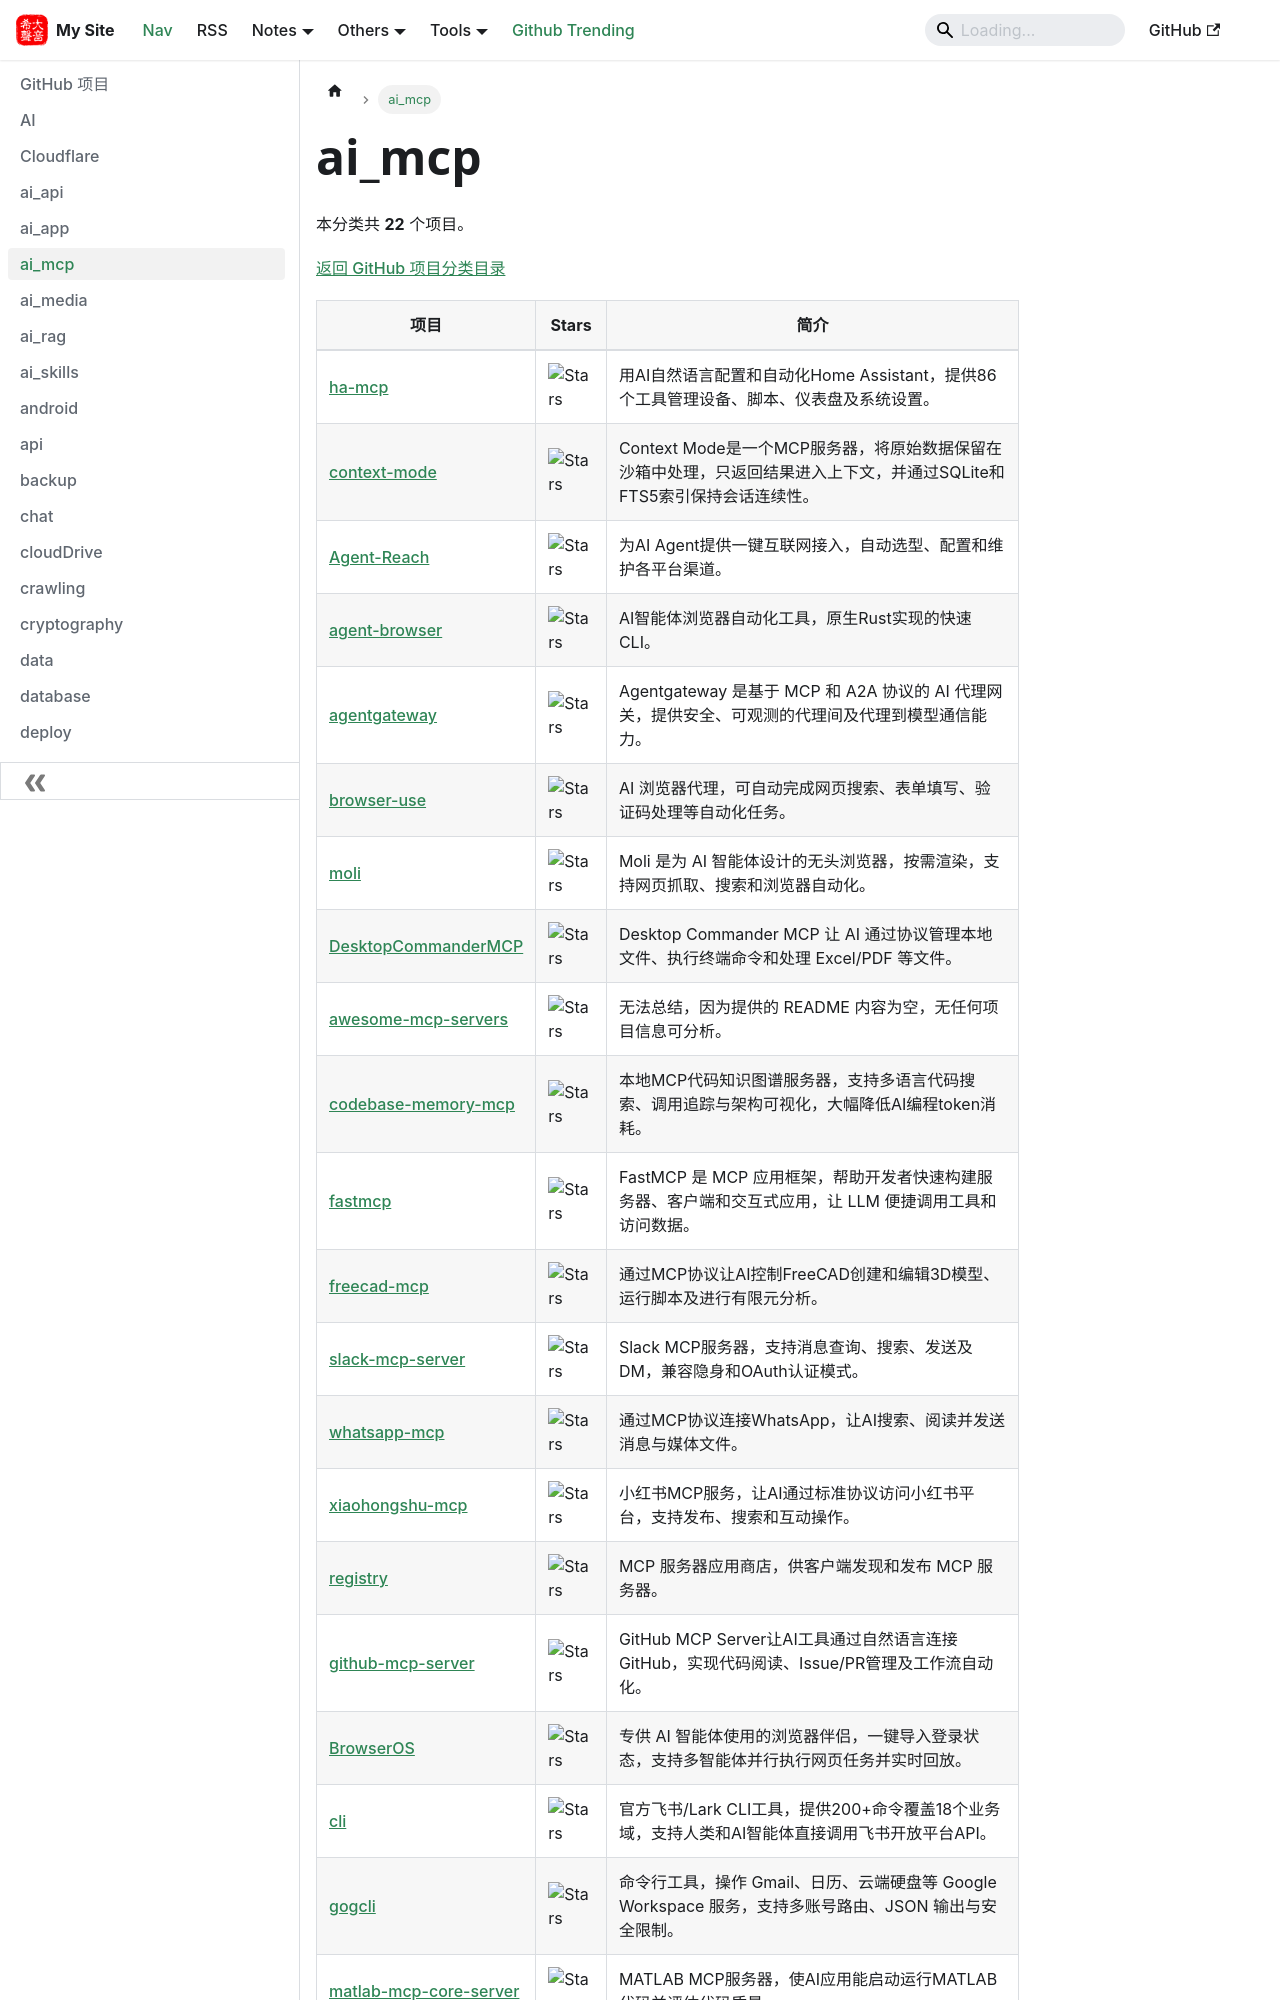

repository: hjkl01/hjkl01.github.io · page: notes/github/ai_mcp.html · generator: docusaurus

---
title: ai_mcp
sidebar_label: ai_mcp
---

<!-- 此页面由 scripts/github_projects.py 从 SQLite 自动生成，请勿手动编辑。 -->

# ai_mcp

本分类共 **22** 个项目。

[返回 GitHub 项目分类目录](/notes/github)

| 项目 | Stars | 简介 |
| --- | --- | --- |
| [ha-mcp](https://github.com/homeassistant-ai/ha-mcp) | ![Stars](https://img.shields.io/github/stars/homeassistant-ai/ha-mcp?style=social) | 用AI自然语言配置和自动化Home Assistant，提供86个工具管理设备、脚本、仪表盘及系统设置。 |
| [context-mode](https://github.com/mksglu/context-mode) | ![Stars](https://img.shields.io/github/stars/mksglu/context-mode?style=social) | Context Mode是一个MCP服务器，将原始数据保留在沙箱中处理，只返回结果进入上下文，并通过SQLite和FTS5索引保持会话连续性。 |
| [Agent-Reach](https://github.com/Panniantong/Agent-Reach) | ![Stars](https://img.shields.io/github/stars/Panniantong/Agent-Reach?style=social) | 为AI Agent提供一键互联网接入，自动选型、配置和维护各平台渠道。 |
| [agent-browser](https://github.com/vercel-labs/agent-browser) | ![Stars](https://img.shields.io/github/stars/vercel-labs/agent-browser?style=social) | AI智能体浏览器自动化工具，原生Rust实现的快速CLI。 |
| [agentgateway](https://github.com/agentgateway/agentgateway) | ![Stars](https://img.shields.io/github/stars/agentgateway/agentgateway?style=social) | Agentgateway 是基于 MCP 和 A2A 协议的 AI 代理网关，提供安全、可观测的代理间及代理到模型通信能力。 |
| [browser-use](https://github.com/browser-use/browser-use) | ![Stars](https://img.shields.io/github/stars/browser-use/browser-use?style=social) | AI 浏览器代理，可自动完成网页搜索、表单填写、验证码处理等自动化任务。 |
| [moli](https://github.com/lexmount/moli) | ![Stars](https://img.shields.io/github/stars/lexmount/moli?style=social) | Moli 是为 AI 智能体设计的无头浏览器，按需渲染，支持网页抓取、搜索和浏览器自动化。 |
| [DesktopCommanderMCP](https://github.com/wonderwhy-er/DesktopCommanderMCP) | ![Stars](https://img.shields.io/github/stars/wonderwhy-er/DesktopCommanderMCP?style=social) | Desktop Commander MCP 让 AI 通过协议管理本地文件、执行终端命令和处理 Excel/PDF 等文件。 |
| [awesome-mcp-servers](https://github.com/punkpeye/awesome-mcp-servers) | ![Stars](https://img.shields.io/github/stars/punkpeye/awesome-mcp-servers?style=social) | 无法总结，因为提供的 README 内容为空，无任何项目信息可分析。 |
| [codebase-memory-mcp](https://github.com/DeusData/codebase-memory-mcp) | ![Stars](https://img.shields.io/github/stars/DeusData/codebase-memory-mcp?style=social) | 本地MCP代码知识图谱服务器，支持多语言代码搜索、调用追踪与架构可视化，大幅降低AI编程token消耗。 |
| [fastmcp](https://github.com/PrefectHQ/fastmcp) | ![Stars](https://img.shields.io/github/stars/PrefectHQ/fastmcp?style=social) | FastMCP 是 MCP 应用框架，帮助开发者快速构建服务器、客户端和交互式应用，让 LLM 便捷调用工具和访问数据。 |
| [freecad-mcp](https://github.com/neka-nat/freecad-mcp) | ![Stars](https://img.shields.io/github/stars/neka-nat/freecad-mcp?style=social) | 通过MCP协议让AI控制FreeCAD创建和编辑3D模型、运行脚本及进行有限元分析。 |
| [slack-mcp-server](https://github.com/korotovsky/slack-mcp-server) | ![Stars](https://img.shields.io/github/stars/korotovsky/slack-mcp-server?style=social) | Slack MCP服务器，支持消息查询、搜索、发送及DM，兼容隐身和OAuth认证模式。 |
| [whatsapp-mcp](https://github.com/lharries/whatsapp-mcp) | ![Stars](https://img.shields.io/github/stars/lharries/whatsapp-mcp?style=social) | 通过MCP协议连接WhatsApp，让AI搜索、阅读并发送消息与媒体文件。 |
| [xiaohongshu-mcp](https://github.com/xpzouying/xiaohongshu-mcp) | ![Stars](https://img.shields.io/github/stars/xpzouying/xiaohongshu-mcp?style=social) | 小红书MCP服务，让AI通过标准协议访问小红书平台，支持发布、搜索和互动操作。 |
| [registry](https://github.com/modelcontextprotocol/registry) | ![Stars](https://img.shields.io/github/stars/modelcontextprotocol/registry?style=social) | MCP 服务器应用商店，供客户端发现和发布 MCP 服务器。 |
| [github-mcp-server](https://github.com/github/github-mcp-server) | ![Stars](https://img.shields.io/github/stars/github/github-mcp-server?style=social) | GitHub MCP Server让AI工具通过自然语言连接GitHub，实现代码阅读、Issue/PR管理及工作流自动化。 |
| [BrowserOS](https://github.com/browseros-ai/BrowserOS) | ![Stars](https://img.shields.io/github/stars/browseros-ai/BrowserOS?style=social) | 专供 AI 智能体使用的浏览器伴侣，一键导入登录状态，支持多智能体并行执行网页任务并实时回放。 |
| [cli](https://github.com/larksuite/cli) | ![Stars](https://img.shields.io/github/stars/
